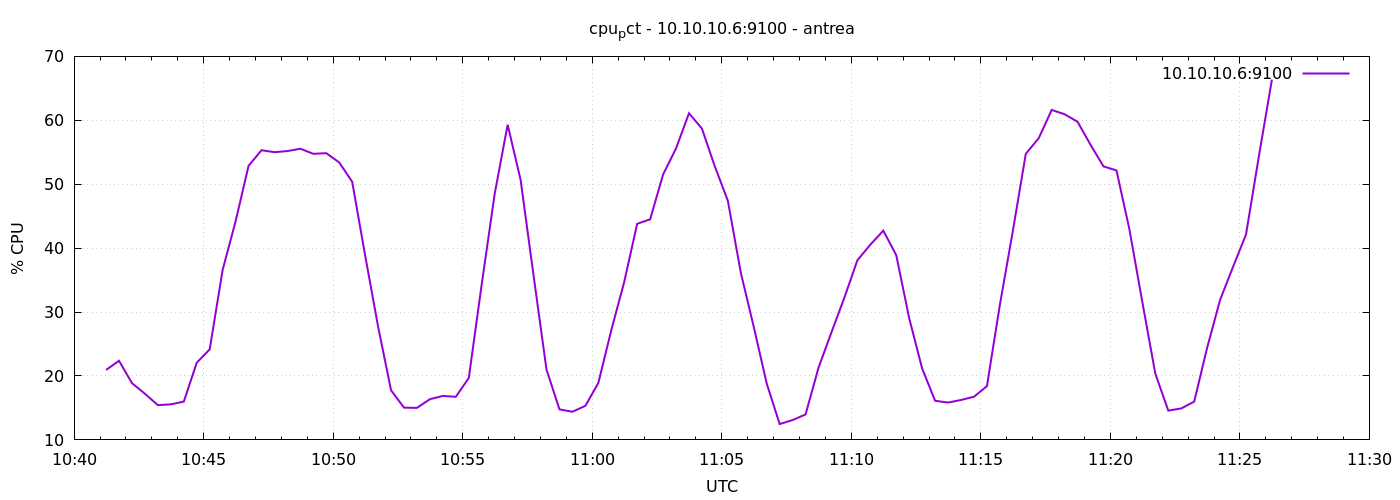

The table this chart was drawn from, first rows:
1777891274	20.952380952379222
1777891304	22.38
1777891334	18.88
1777891364	17.21
1777891394	15.44
1777891424	15.56
1777891454	15.99
1777891484	22.08
1777891514	24.17
1777891544	36.61
1777891574	44.21
1777891604	52.89
1777891634	55.32
1777891664	55.01
1777891694	55.19
1777891724	55.55
1777891754	54.76
1777891784	54.86
1777891814	53.4
1777891844	50.38
1777891874	38.85
1777891904	27.71
1777891934	17.76
1777891964	15.05
1777891994	15.01
1777892024	16.37
1777892054	16.88
1777892084	16.75
1777892114	19.69
1777892144	34.36
1777892174	48.5
1777892204	59.31
1777892234	50.7
1777892264	35.73
1777892294	21
1777892324	14.78
1777892354	14.4
1777892384	15.33
1777892414	18.9
1777892444	27.15
1777892474	34.72
1777892504	43.81
1777892534	44.5
1777892564	51.51
1777892594	55.6
1777892624	61.1
1777892654	58.7
1777892684	52.75
1777892714	47.41
1777892744	36.15
1777892774	27.68
1777892804	18.82
1777892834	12.48
1777892864	13.11
1777892894	13.99
1777892924	21.3
1777892954	26.85
1777892984	32.28
1777893014	38.11
1777893044	40.55
1777893074	42.74
... 30 more rows
